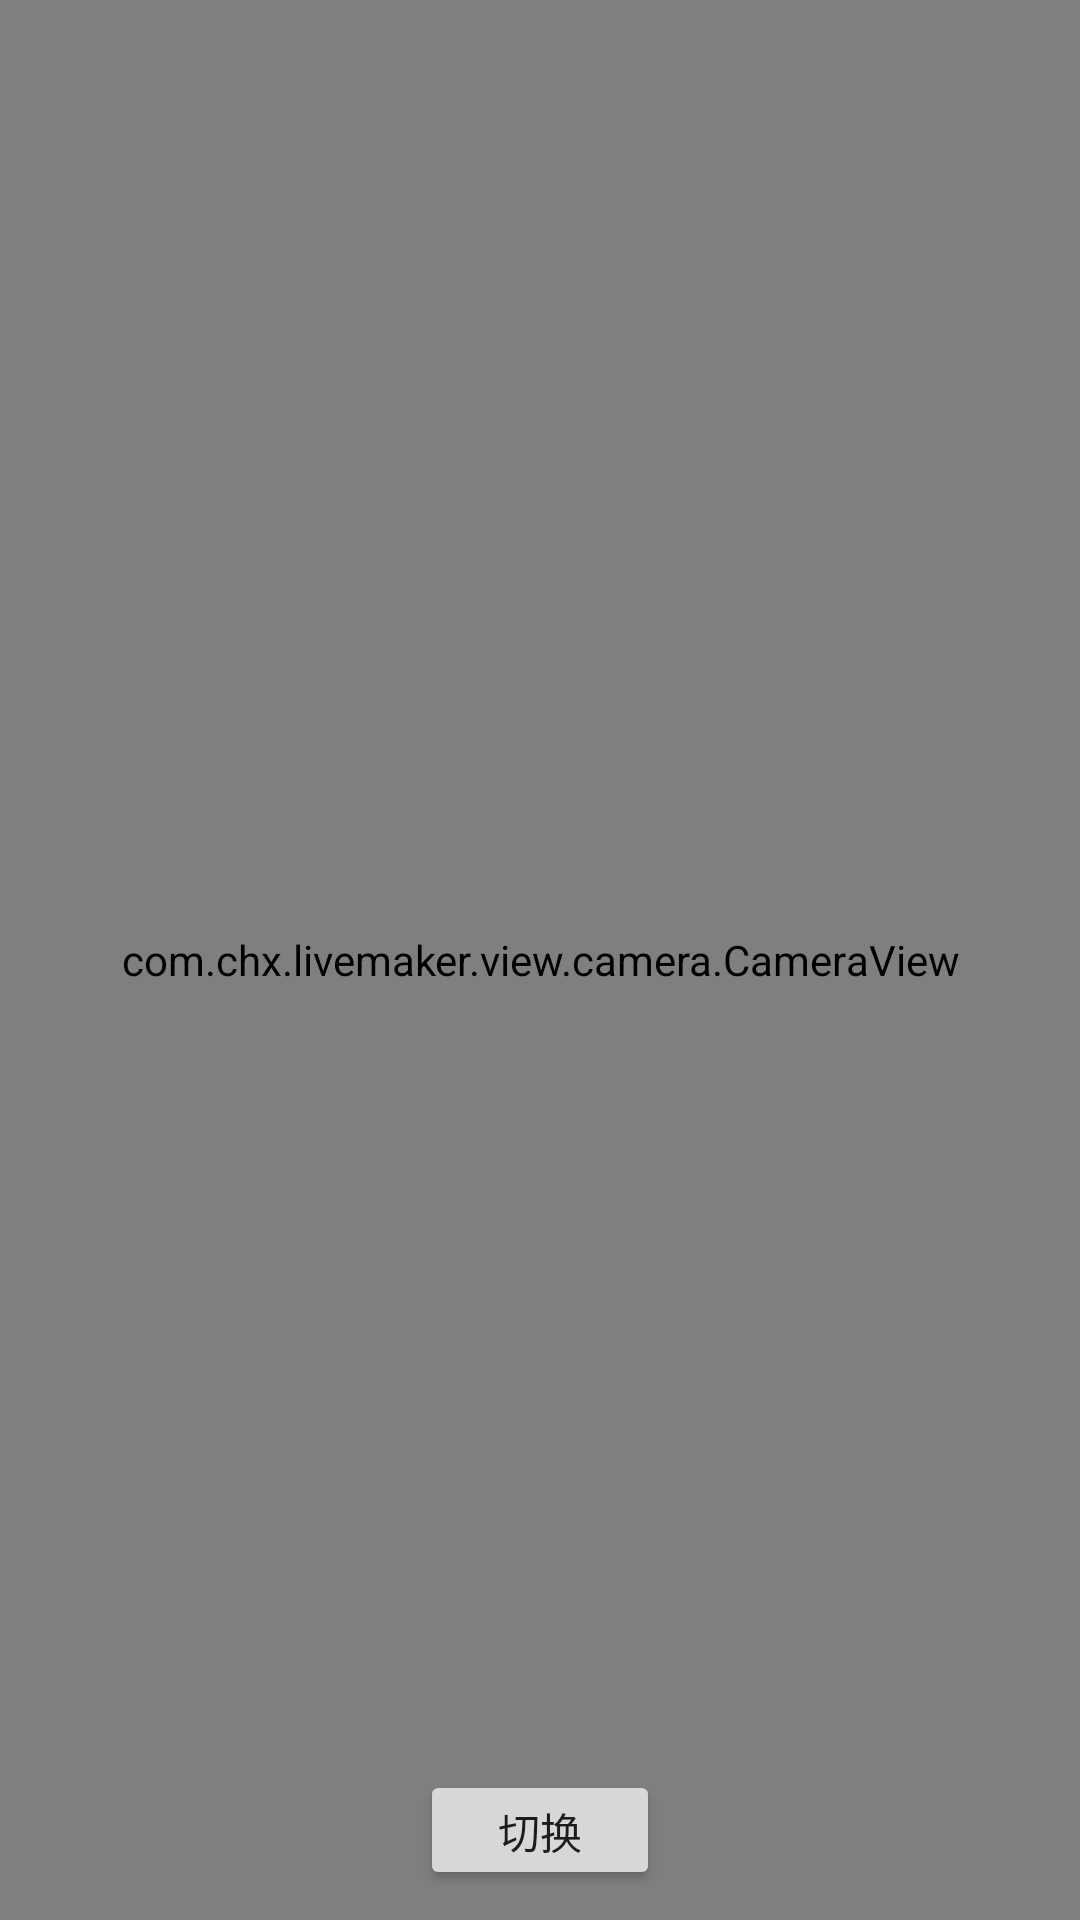

Reconstruct the res/layout file that produces this screen, plus the resources it refers to.
<!-- AndroidManifest.xml: application theme AppTheme -->
<!-- res/layout/activity_test.xml -->
<?xml version="1.0" encoding="utf-8"?>
<android.support.constraint.ConstraintLayout xmlns:android="http://schemas.android.com/apk/res/android"
    android:layout_width="match_parent"
    android:layout_height="match_parent"
    xmlns:app="http://schemas.android.com/apk/res-auto">

    <com.chx.livemaker.view.camera.CameraView
        android:id="@+id/surface"
        android:layout_width="match_parent"
        android:layout_height="match_parent" />

    <Button
        android:layout_width="80dp"
        android:layout_height="40dp"
        android:onClick="onClick"
        app:layout_constraintStart_toStartOf="parent"
        app:layout_constraintEnd_toEndOf="parent"
        android:layout_marginBottom="10dp"
        app:layout_constraintBottom_toBottomOf="parent"
        android:text="切换"/>

</android.support.constraint.ConstraintLayout>
<!-- resources referenced by this layout -->
<resources>
  <style name="AppTheme" parent="Theme.AppCompat.Light.DarkActionBar">
          
          <item name="colorPrimary">@color/colorPrimary</item>
          <item name="colorPrimaryDark">@color/colorPrimaryDark</item>
          <item name="colorAccent">@color/colorAccent</item>
      </style>
  <!-- not gathered from this repository: default colours our renderer supplied (Android Studio template values) -->
  <color name="colorPrimary">#FF6200EE</color>
  <color name="colorPrimaryDark">#FF3700B3</color>
  <color name="colorAccent">#FF03DAC5</color>
</resources>
